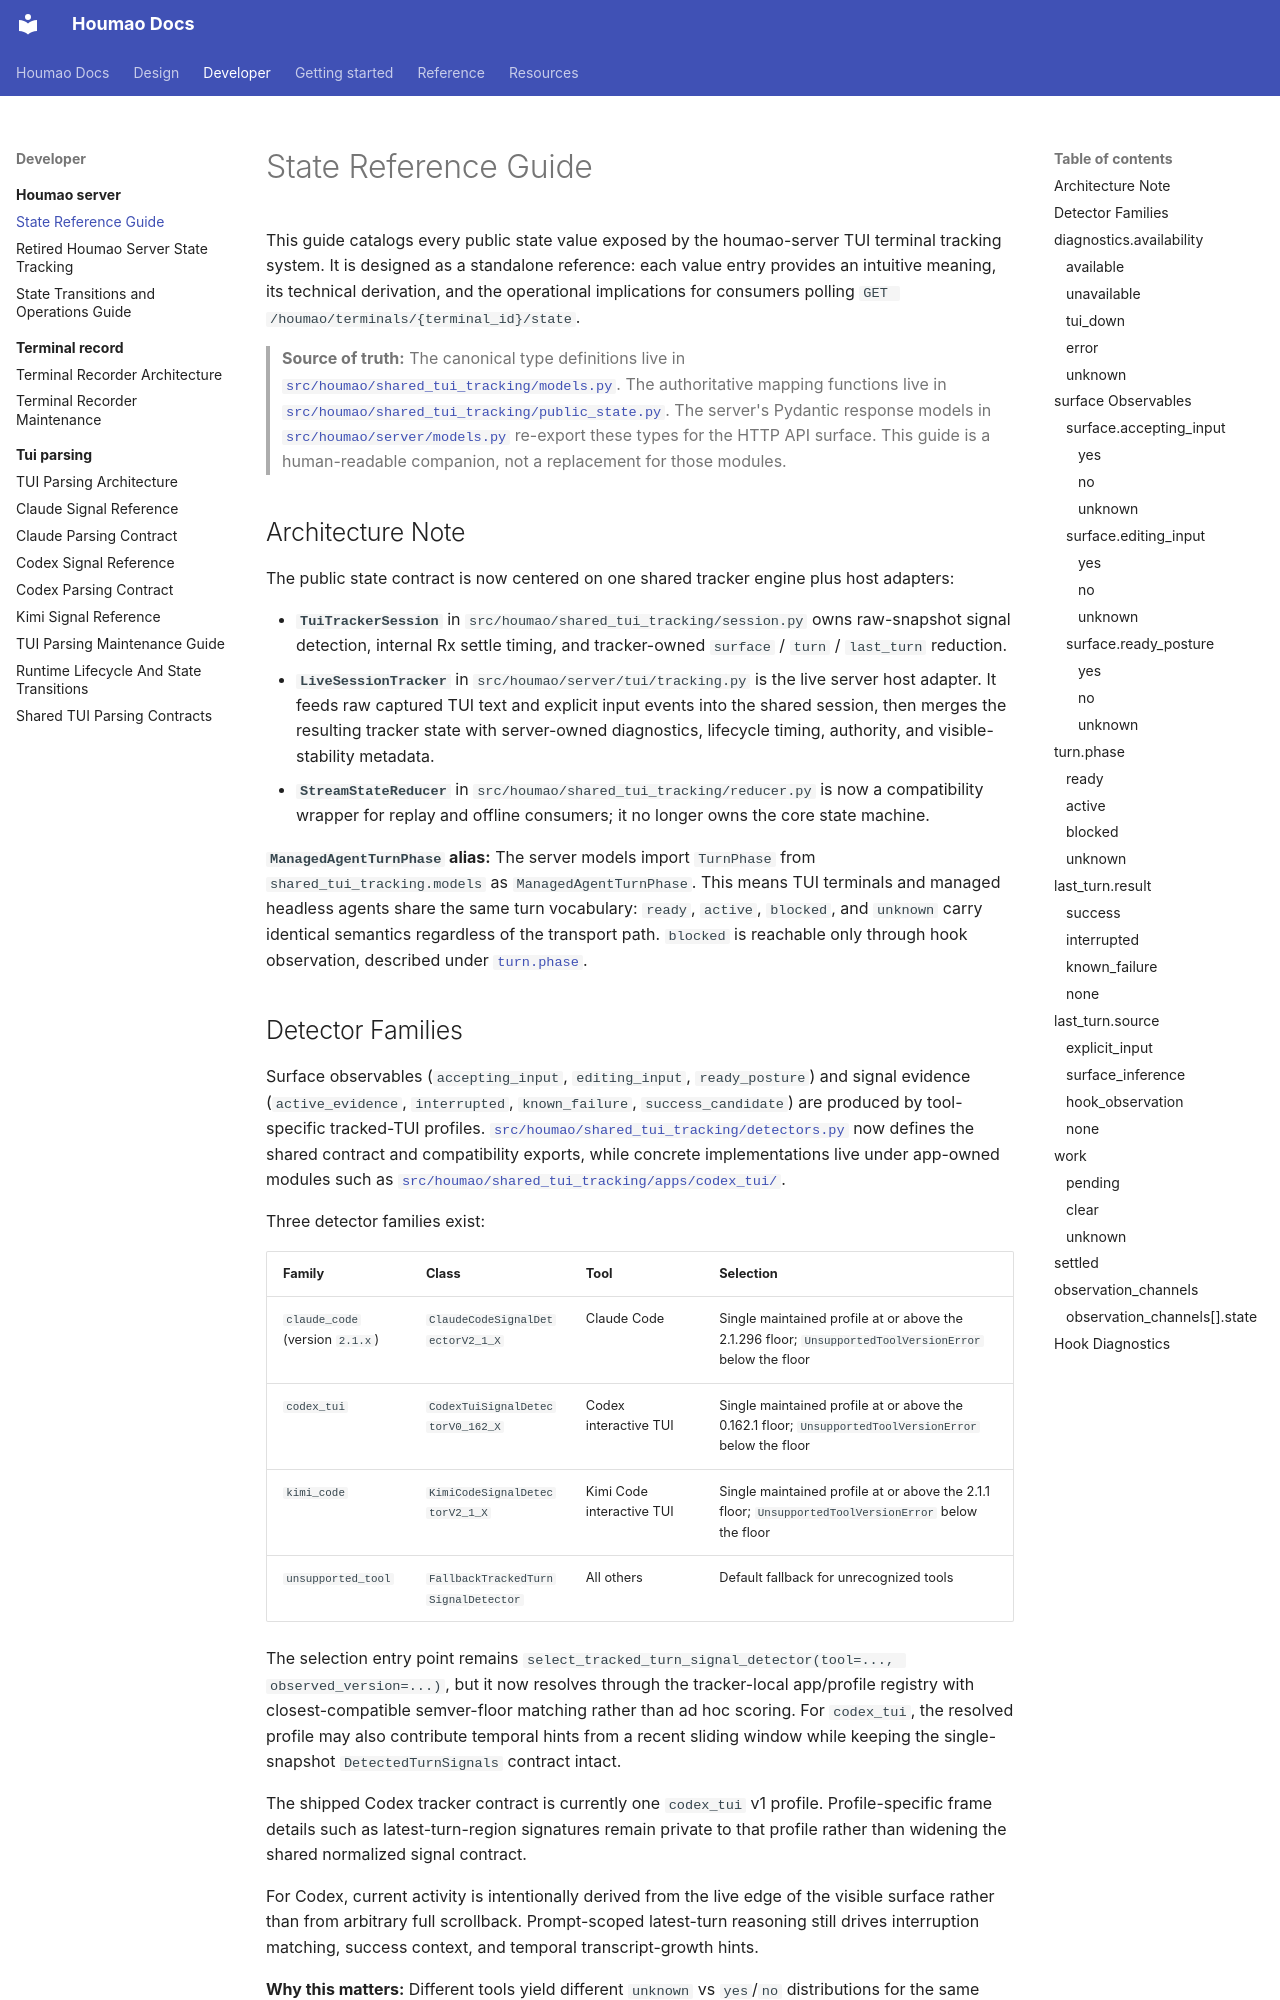

repository: igamenovoer/houmao · page: developer/houmao-server/state-reference/index.html · generator: mkdocs

# State Reference Guide

This guide catalogs every public state value exposed by the houmao-server TUI terminal tracking system. It is designed as a standalone reference: each value entry provides an intuitive meaning, its technical derivation, and the operational implications for consumers polling `GET /houmao/terminals/{terminal_id}/state`.

> **Source of truth:** The canonical type definitions live in [`src/houmao/shared_tui_tracking/models.py`](../../../src/houmao/shared_tui_tracking/models.py). The authoritative mapping functions live in [`src/houmao/shared_tui_tracking/public_state.py`](../../../src/houmao/shared_tui_tracking/public_state.py). The server's Pydantic response models in [`src/houmao/server/models.py`](../../../src/houmao/server/models.py) re-export these types for the HTTP API surface. This guide is a human-readable companion, not a replacement for those modules.

## Architecture Note

The public state contract is now centered on one shared tracker engine plus host adapters:

- **`TuiTrackerSession`** in `src/houmao/shared_tui_tracking/session.py` owns raw-snapshot signal detection, internal Rx settle timing, and tracker-owned `surface` / `turn` / `last_turn` reduction.
- **`LiveSessionTracker`** in `src/houmao/server/tui/tracking.py` is the live server host adapter. It feeds raw captured TUI text and explicit input events into the shared session, then merges the resulting tracker state with server-owned diagnostics, lifecycle timing, authority, and visible-stability metadata.
- **`StreamStateReducer`** in `src/houmao/shared_tui_tracking/reducer.py` is now a compatibility wrapper for replay and offline consumers; it no longer owns the core state machine.

**`ManagedAgentTurnPhase` alias:** The server models import `TurnPhase` from `shared_tui_tracking.models` as `ManagedAgentTurnPhase`. This means TUI terminals and managed headless agents share the same turn vocabulary: `ready`, `active`, `blocked`, and `unknown` carry identical semantics regardless of the transport path. `blocked` is reachable only through hook observation, described under [`turn.phase`](#turnphase).
